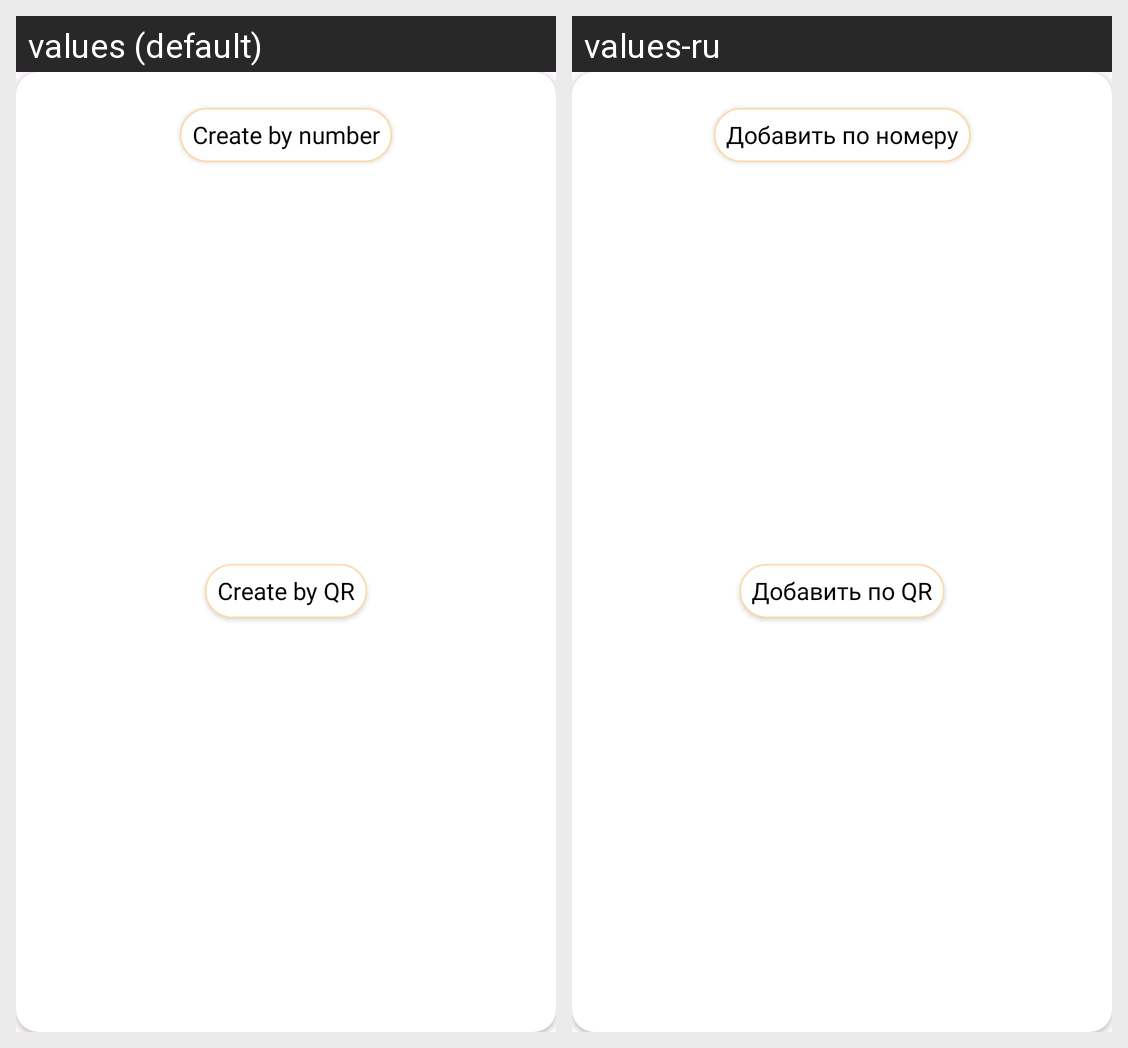

Here is an Android app screen in its default locale and in the app's own translations. Write out the translated-string differences for the strings that appear on this screen.
Android screen res/layout/dialog_add_new_card_base.xml rendered under 2 locales, left to right: values (default), values-ru. Device: Nexus 5 (rendered at 1080×1920; each locale shown at half size, 540×960, under a caption strip naming it); theme Theme.ShoppingList.
Strings drawn on this screen, with the default value and each locale's value (text and hints the layout hard-codes, and strings that could not be matched under every locale, appear in the picture but are not listed):

create_by_number
  values: Create by number
  values-ru: Добавить по номеру

create_by_qr
  values: Create by QR
  values-ru: Добавить по QR
